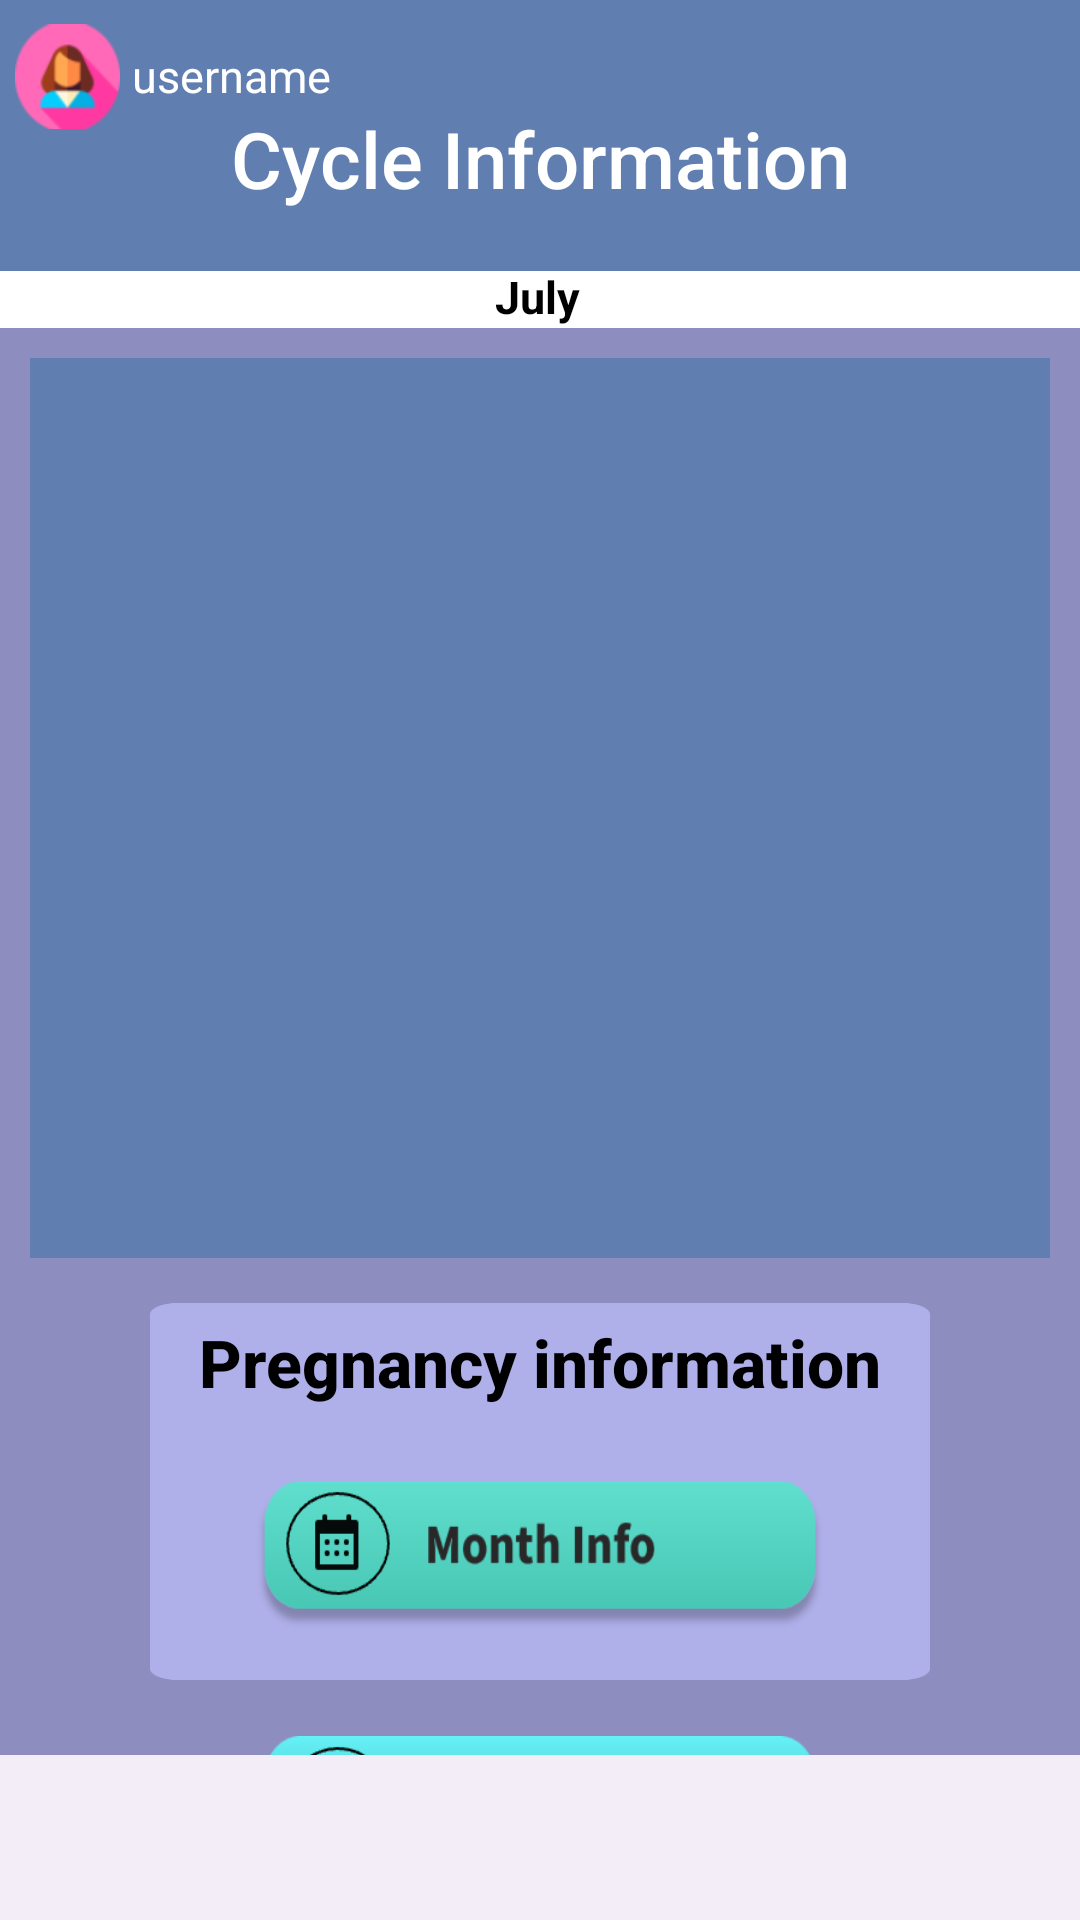

Here is an Android app screen rendered from its layout file. Give the layout XML and the strings, colors and styles it references.
<!-- AndroidManifest.xml: application theme Theme.PAΠτυχιακη -->
<!-- res/layout/fragment_cycle.xml -->
<?xml version="1.0" encoding="utf-8"?>
<RelativeLayout xmlns:android="http://schemas.android.com/apk/res/android"
    xmlns:tools="http://schemas.android.com/tools"
    android:layout_width="match_parent"
    android:layout_height="match_parent"
    android:background="@color/blue"
    android:clickable="true"
    tools:context=".CycleFragment">

    

    <ImageView
        android:id="@+id/femaleicon"
        android:layout_width="35dp"
        android:layout_height="35dp"
        android:background="@drawable/femaleicon"
        android:layout_marginTop="8dp"
        android:layout_marginStart="5dp"
        />

    

    <ImageView
        android:layout_width="match_parent"
        android:layout_height="wrap_content"
        android:background="@color/Lblue2"
        android:layout_below="@+id/whitebar"
        android:layout_alignParentBottom="true"
        />

    

    <TextView
        android:id="@+id/hub_usersname"
        android:layout_width="wrap_content"
        android:layout_height="wrap_content"
        android:layout_toEndOf="@+id/femaleicon"
        android:layout_alignTop="@+id/femaleicon"
        android:layout_marginTop="7dp"
        android:layout_marginStart="4dp"
        android:textSize="15sp"
        android:textColor="@color/white"
        android:text="@string/username"
        />

    

    <TextView
        android:id="@+id/title"
        android:layout_width="wrap_content"
        android:layout_height="wrap_content"
        android:layout_below="@+id/hub_usersname"
        android:layout_alignParentStart="true"
        android:layout_alignParentEnd="true"
        android:textAlignment="center"
        android:fontFamily="sans-serif-medium"
        android:textStyle=""
        android:text="Cycle Information"
        android:textColor="@color/white"
        android:textSize="26sp"
        />

    


    <ImageView
        android:id="@+id/whitebar"
        android:layout_width="match_parent"
        android:layout_height="19dp"
        android:layout_below="@+id/title"
        android:background="@color/white"
        android:layout_marginTop="20dp"
        />

    

    <TextView
        android:id="@+id/Month_Type"
        android:layout_width="wrap_content"
        android:layout_height="wrap_content"
        android:layout_alignTop="@+id/whitebar"
        android:layout_alignParentStart="true"
        android:layout_alignParentEnd="true"
        android:layout_marginStart="-1dp"
        android:layout_marginTop="-2dp"
        android:layout_marginEnd="1dp"
        android:gravity="center"
        android:text="July"
        android:textStyle="bold"
        android:textColor="@color/black"
        android:textSize="15sp" />





    

    <ImageView
        android:id="@+id/season_image"
        android:layout_width="match_parent"
        android:layout_height="300dp"
        android:layout_below="@+id/whitebar"
        android:layout_marginStart="10dp"
        android:layout_marginEnd="10dp"
        android:layout_marginTop="10dp"
        android:background="@color/blue"
        />


    

    <ImageView
        android:id="@+id/content_bg"
        android:layout_width="wrap_content"
        android:layout_height="wrap_content"
        android:layout_below="@+id/season_image"
        android:layout_alignParentStart="true"
        android:layout_alignParentEnd="true"
        android:layout_marginStart="50dp"
        android:layout_marginEnd="50dp"
        android:layout_marginTop="15dp"
        android:layout_marginBottom="25dp"
        android:layout_above="@+id/bottomNavigationView"
        android:background="@drawable/personalinfo_contentbg"
        />

    

    <TextView
        android:id="@+id/PregnancyInfomartion"
        android:layout_width="wrap_content"
        android:layout_height="wrap_content"
        android:layout_alignTop="@+id/content_bg"
        android:layout_alignStart="@+id/content_bg"
        android:layout_alignEnd="@+id/content_bg"
        android:layout_marginTop="5dp"
        android:layout_marginStart="10dp"
        android:layout_marginEnd="10dp"
        android:gravity="center"
        android:text="Pregnancy information"
        android:textColor="@color/black"
        android:textSize="22sp"
        android:textStyle="bold"
        android:fontFamily="sans-serif-medium"
        android:visibility="visible" />

    

    <TextView
        android:id="@+id/button_monthinfo"
        android:layout_width="wrap_content"
        android:layout_height="50dp"
        android:layout_below="@id/PregnancyInfomartion"
        android:layout_alignStart="@+id/PregnancyInfomartion"
        android:layout_alignEnd="@+id/PregnancyInfomartion"
        android:layout_marginTop="25dp"
        android:layout_marginStart="25dp"
        android:layout_marginEnd="25dp"
        android:background="@drawable/button_monthinfo"
        />

    

    <TextView
        android:id="@+id/button_trimisterinfo"
        android:layout_width="wrap_content"
        android:layout_height="50dp"
        android:layout_below="@id/button_monthinfo"
        android:layout_alignStart="@+id/button_monthinfo"
        android:layout_alignEnd="@+id/button_monthinfo"
        android:layout_marginTop="35dp"
        android:background="@drawable/button_trimisterinfo"
        />




    <com.google.android.material.bottomnavigation.BottomNavigationView
        android:id="@+id/bottomNavigationView"
        android:layout_width="match_parent"
        android:layout_height="55dp"
        android:layout_alignParentBottom="true"
        />
</RelativeLayout>
<!-- resources referenced by this layout -->
<resources>
  <color name="Lblue2">#8D8DBF</color>
  <color name="black">#FF000000</color>
  <color name="blue">#607EAF</color>
  <color name="white">#FFFFFFFF</color>
  <!-- drawable button_monthinfo: png bitmap (drawable, 10901 bytes) -->
  <!-- drawable button_trimisterinfo: png bitmap (drawable, 12714 bytes) -->
  <!-- drawable femaleicon: png bitmap (drawable, 3585 bytes) -->
  <!-- drawable personalinfo_contentbg: png bitmap (drawable, 21225 bytes) -->
  <string name="username">username</string>
  <style name="Theme.PAΠτυχιακη" parent="Base.Theme.PAΠτυχιακη" />
  <style name="Base.Theme.PAΠτυχιακη" parent="Theme.Material3.DayNight.NoActionBar">
          
          
      </style>
</resources>
